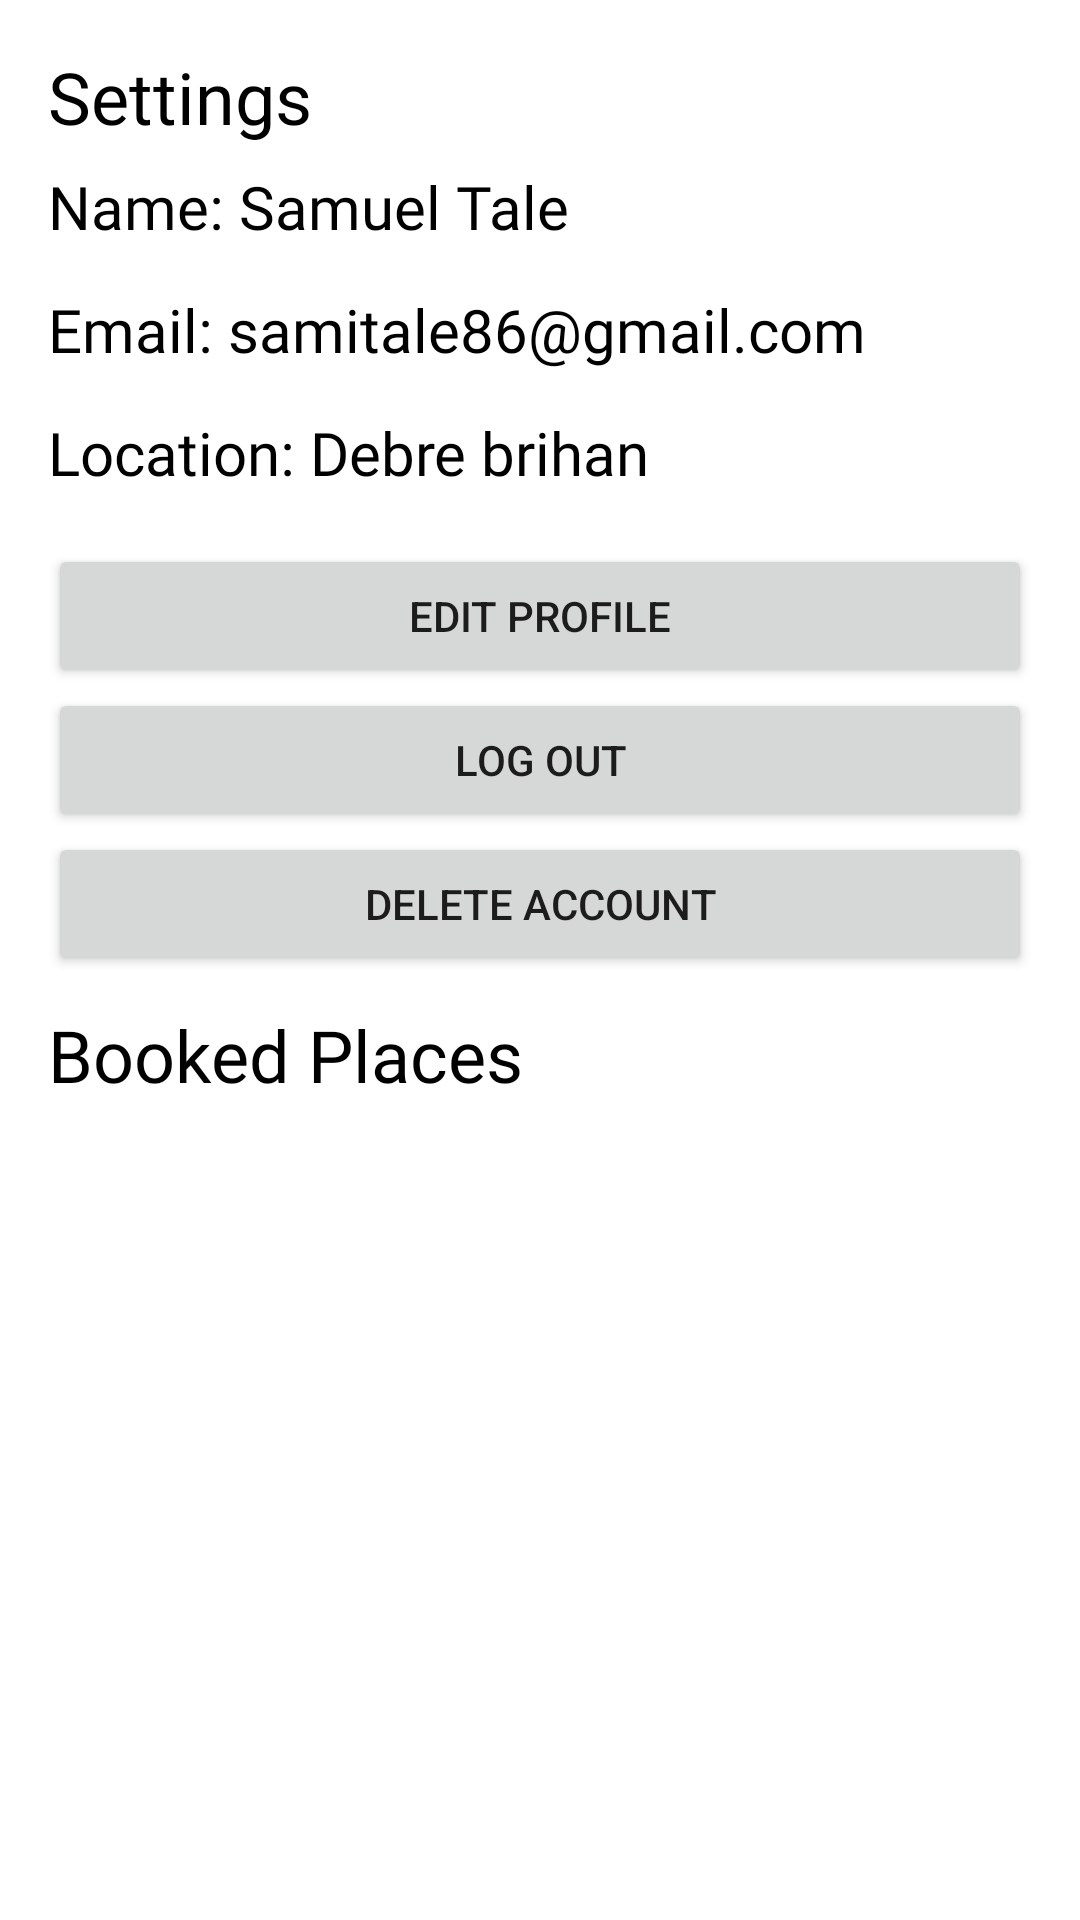

The Android layout XML behind this screen, and the referenced resources:
<!-- AndroidManifest.xml: application theme Theme.AssignmentGr -->
<!-- res/layout/setting.xml -->
<?xml version="1.0" encoding="utf-8"?>
<LinearLayout xmlns:android="http://schemas.android.com/apk/res/android"
    xmlns:tools="http://schemas.android.com/tools"
    android:layout_width="match_parent"
    android:layout_height="match_parent"
    android:orientation="vertical"
    android:padding="16dp"> 


    <TextView
        android:id="@+id/textView7"
        android:layout_width="wrap_content"
        android:layout_height="wrap_content"
        android:fontFamily="@font/poppinsbold"
        android:text="Settings"
        android:textColor="@color/black"
        android:textSize="24sp" /> 


    <LinearLayout
        android:layout_width="match_parent"
        android:layout_height="wrap_content"
        android:layout_marginVertical="7dp"
        android:orientation="horizontal">

        <TextView
            android:layout_width="wrap_content"
            android:layout_height="match_parent"
            android:fontFamily="@font/poppinsregular"
            android:text="Name: "
            android:textColor="@color/black"
            android:textSize="20sp" />

        <TextView
            android:id="@+id/username"
            android:layout_width="wrap_content"
            android:layout_height="match_parent"
            android:fontFamily="@font/poppinsregular"
            android:text="Samuel Tale"
            android:textColor="@color/black"
            android:textSize="20sp" />
    </LinearLayout>

    <LinearLayout
        android:layout_width="match_parent"
        android:layout_height="wrap_content"
        android:layout_marginVertical="7dp"
        android:orientation="horizontal">

        <TextView
            android:layout_width="wrap_content"
            android:layout_height="match_parent"
            android:fontFamily="@font/poppinsregular"
            android:text="Email: "
            android:textColor="@color/black"
            android:textSize="20sp" />

        <TextView
            android:id="@+id/userEmail"
            android:layout_width="wrap_content"
            android:layout_height="match_parent"
            android:fontFamily="@font/poppinsregular"
            android:text="samitale86@gmail.com"
            android:textColor="@color/black"
            android:textSize="20sp" />
    </LinearLayout>

    <LinearLayout
        android:layout_width="match_parent"
        android:layout_height="wrap_content"
        android:layout_marginVertical="7dp"
        android:orientation="horizontal">

        <TextView
            android:layout_width="wrap_content"
            android:layout_height="match_parent"
            android:fontFamily="@font/poppinsregular"
            android:text="Location: "
            android:textColor="@color/black"
            android:textSize="20sp" />

        <TextView
            android:id="@+id/userLocation"
            android:layout_width="wrap_content"
            android:layout_height="match_parent"
            android:fontFamily="@font/poppinsregular"
            android:text="Debre brihan"
            android:textColor="@color/black"
            android:textSize="20sp" />
    </LinearLayout>

    <Button
        android:id="@+id/editprofile"
        android:layout_width="match_parent"
        android:layout_height="wrap_content"
        android:layout_marginTop="10dp"
        android:text="Edit Profile" />

    <Button
        android:id="@+id/logout"
        android:layout_width="match_parent"
        android:layout_height="wrap_content"
        android:text="Log Out" />

    <Button
        android:id="@+id/deleteaccount"
        android:layout_width="match_parent"
        android:layout_height="wrap_content"
        android:text="Delete Account" />


    <LinearLayout
        android:layout_width="match_parent"
        android:layout_height="match_parent"
        android:orientation="vertical">

        <TextView
            android:layout_width="wrap_content"
            android:layout_height="wrap_content"
            android:layout_marginVertical="10dp"
            android:layout_marginTop="15dp"
            android:fontFamily="@font/poppinssemibold"
            android:text="Booked Places"
            android:textColor="@color/black"
            android:textSize="24sp" />

        <ListView
            android:id="@+id/hotel_list_view"
            android:layout_width="match_parent"
            android:layout_height="400dp"
            android:background="@android:color/white"
            android:divider="@android:color/darker_gray"
            android:dividerHeight="1dp"
            android:fontFamily="@font/poppinsregular"
            android:padding="8dp"
            android:scrollbars="none" />
    </LinearLayout>
</LinearLayout>
<!-- resources referenced by this layout -->
<resources>
  <style name="Theme.AssignmentGr" parent="Theme.MaterialComponents.DayNight.DarkActionBar">
          
          <item name="colorPrimary">@color/purple_500</item>
          <item name="colorPrimaryVariant">@color/purple_700</item>
          <item name="colorOnPrimary">@color/white</item>
          
          <item name="colorSecondary">@color/teal_200</item>
          <item name="colorSecondaryVariant">@color/teal_700</item>
          <item name="colorOnSecondary">@color/black</item>
          
          <item name="android:statusBarColor">?attr/colorPrimaryVariant</item>
          
      </style>
  <!-- not gathered from this repository: default colours our renderer supplied (Android Studio template values) -->
  <color name="purple_500">#FF6200EE</color>
  <color name="purple_700">#FF3700B3</color>
  <color name="teal_200">#FF03DAC5</color>
  <color name="teal_700">#FF018786</color>
  <color name="black">#FF000000</color>
  <color name="white">#FFFFFFFF</color>
</resources>
